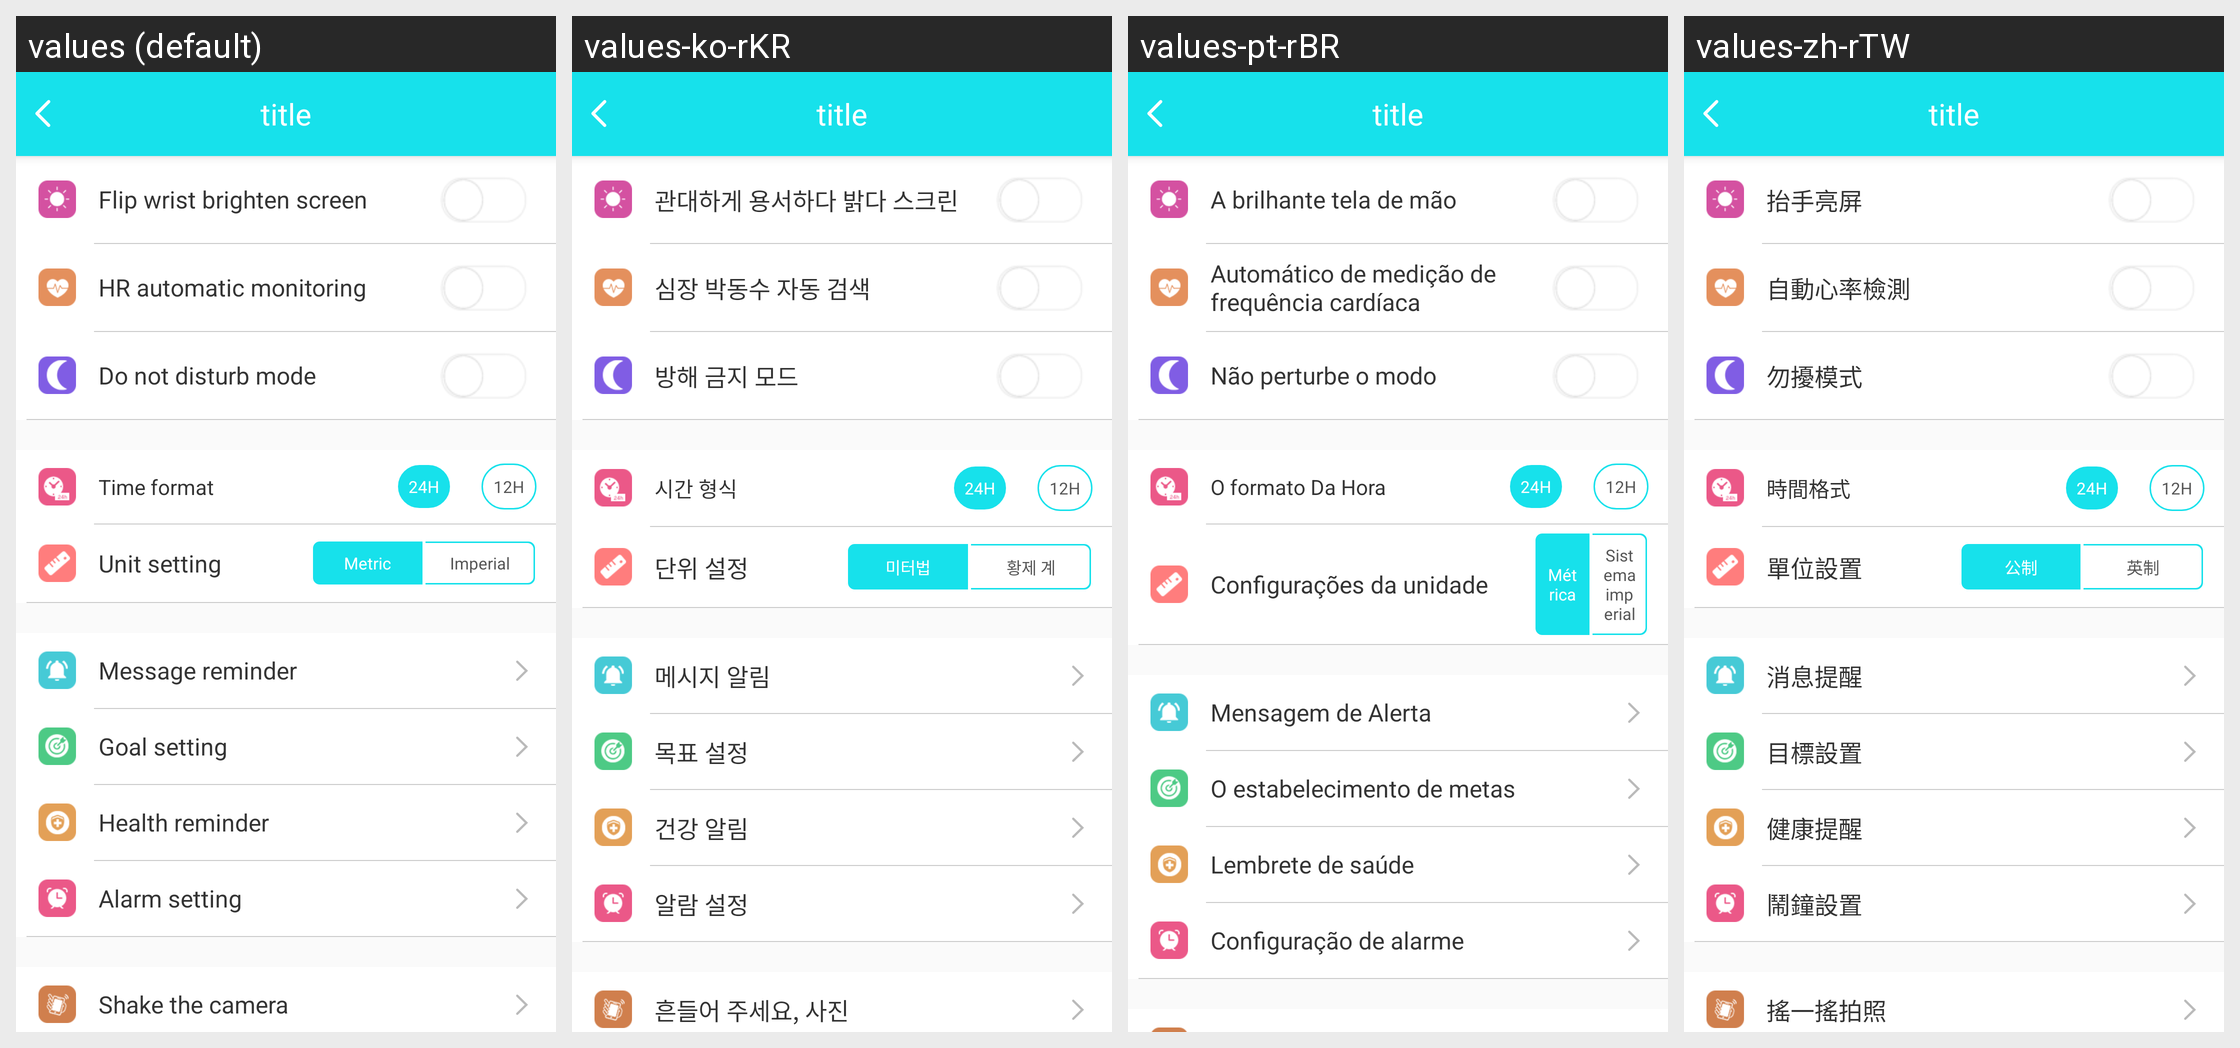

Here is an Android app screen in its default locale and in the app's own translations. Write out the translated-string differences for the strings that appear on this screen.
Android screen res/layout/w30s_setting_layout.xml rendered under 4 locales, left to right: values (default), values-ko-rKR, values-pt-rBR, values-zh-rTW. Device: Nexus 5 (rendered at 1080×1920; each locale shown at half size, 540×960, under a caption strip naming it); theme BAppTheme.
Other locales in the repository, not shown: values-de-rDE, values-en, values-es-rES, values-fr-rBE, values-fr-rCA, values-fr-rFR, values-it-rCH, values-it-rIT, values-ja-rJP, values-ru-rRU, values-vi-rVN, values-zh-rCN, values-zh-rHK.
Strings drawn on this screen, with the default value and each locale's value (text and hints the layout hard-codes, and strings that could not be matched under every locale, appear in the picture but are not listed):

Raisethebrightscreen
  values: Flip wrist brighten screen
  values-ko-rKR: 관대하게 용서하다 밝다 스크린
  values-pt-rBR: A brilhante tela de mão
  values-zh-rTW: 抬手亮屏

Automaticheartrate
  values: HR automatic monitoring
  values-ko-rKR: 심장 박동수 자동 검색
  values-pt-rBR: Automático de medição de frequência cardíaca
  values-zh-rTW: 自動心率檢測

string_not_disturb
  values: Do not disturb mode
  values-ko-rKR: 방해 금지 모드
  values-pt-rBR: Não perturbe o modo
  values-zh-rTW: 勿擾模式

time_forma
  values: Time format
  values-ko-rKR: 시간 형식
  values-pt-rBR: O formato Da Hora
  values-zh-rTW: 時間格式

string_unit_setting
  values: Unit setting
  values-ko-rKR: 단위 설정
  values-pt-rBR: Configurações da unidade
  values-zh-rTW: 單位設置

setkm
  values: Metric
  values-ko-rKR: 미터법
  values-pt-rBR: Métrica
  values-zh-rTW: 公制

setmi
  values: Imperial
  values-ko-rKR: 황제 계
  values-pt-rBR: Sistema imperial
  values-zh-rTW: 英制

Messagealert
  values: Message reminder
  values-ko-rKR: 메시지 알림
  values-pt-rBR: Mensagem de Alerta
  values-zh-rTW: 消息提醒

Targetsetting
  values: Goal setting
  values-ko-rKR: 목표 설정
  values-pt-rBR: O estabelecimento de metas
  values-zh-rTW: 目標設置

string_healthy_noti
  values: Health reminder
  values-ko-rKR: 건강 알림
  values-pt-rBR: Lembrete de saúde
  values-zh-rTW: 健康提醒

string_clock_setting
  values: Alarm setting
  values-ko-rKR: 알람 설정
  values-pt-rBR: Configuração de alarme
  values-zh-rTW: 鬧鐘設置
